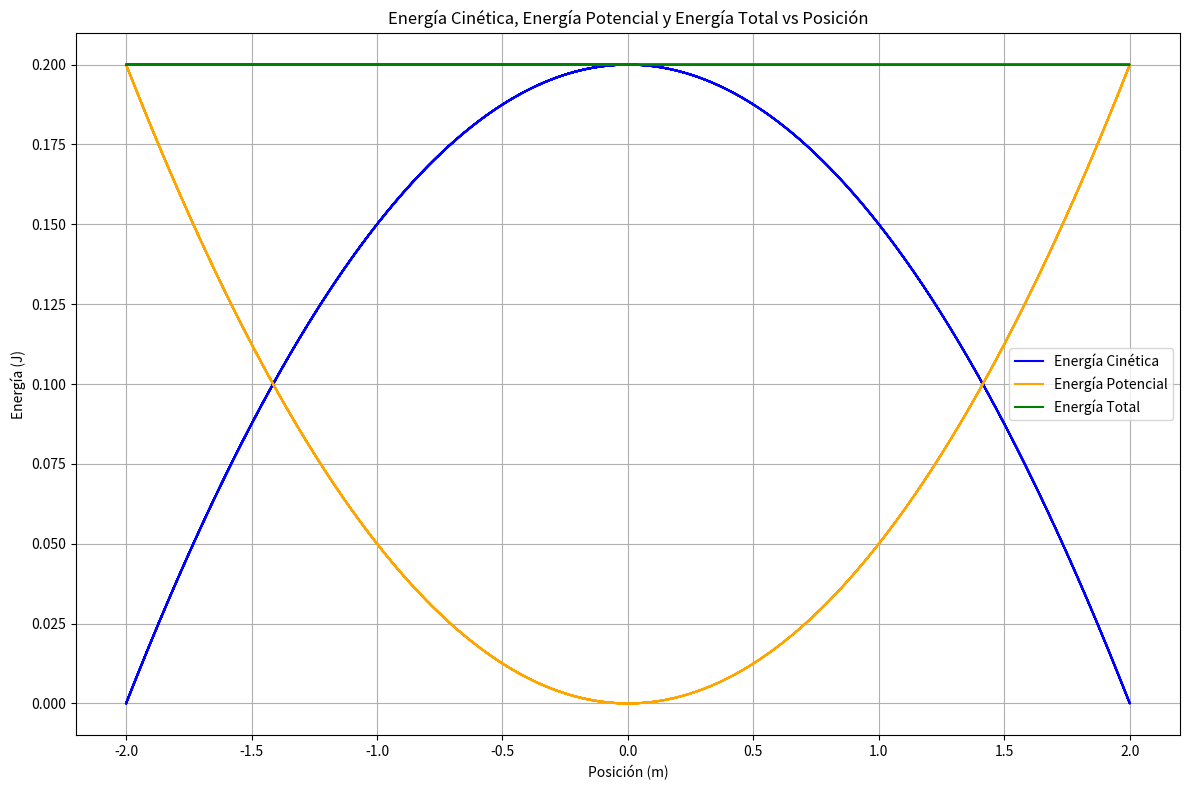

Here is the Python script that generated this plot: (Note: this script raises an exception after producing the figure.)
import matplotlib.pyplot as plt
import numpy as np

# Condiciones de simulación
h = 0.0001
tfin = 20
m = 0.2

# COnstantes
K = 0.1
C = 0
F0 = 0
W = 0


t = 0
x = -2.0
vx = 0.0


def axi(x, v, t):
    return (-K * x - C * v + F0 * np.cos(W * t)) / m


def EK(vx):
    return 0.5 * m * vx**2


def EU(x):
    return 0.5 * K * x**2


def ET(ek, eu):
    return ek + eu


# --- Listas para almacenar los resultados ---
px = []
pek = []
peu = []
pet = []

# --- Ciclo de simulación (Método de Euler) ---
for t in np.arange(0, tfin, h):
    ax = axi(x, vx, t)
    vx = vx + h * ax
    x = x + h * vx

    ek = EK(vx)
    eu = EU(x)
    et = ET(ek, eu)
    # Guardar datos
    px.append(x)
    pek.append(ek)
    peu.append(eu)
    pet.append(et)

# --- Gráficas ---
plt.figure(figsize=(12, 8))

# EN UN SOLO GRÁFICo

plt.plot(px, pek, label="Energía Cinética", color="blue")
plt.plot(px, peu, label="Energía Potencial", color="orange")
plt.plot(px, pet, label="Energía Total", color="green")
plt.title("Energía Cinética, Energía Potencial y Energía Total vs Posición")
plt.xlabel("Posición (m)")
plt.ylabel("Energía (J)")
plt.legend()
plt.grid(True)

# Ajustar márgenes y guardar
plt.tight_layout()
plt.savefig("img/lab/exe1/b.png")
plt.show()
